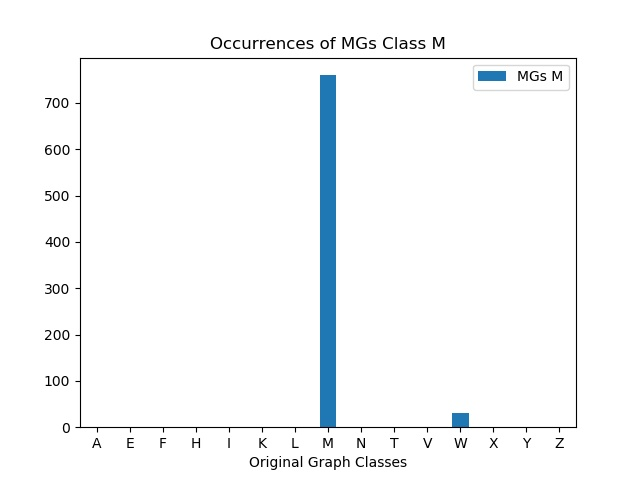

Values plotted in this chart, from the file beside it:
, MGs M
A, 0
E, 0
F, 0
H, 0
I, 0
K, 0
L, 0
M, 760
N, 0
T, 0
V, 0
W, 30
X, 0
Y, 0
Z, 0
